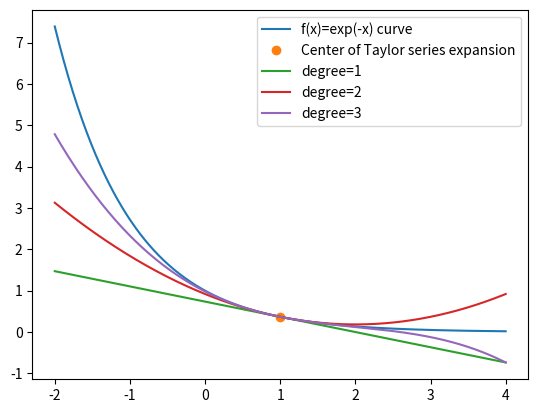

Write the Python code that produced this figure.
#py09p10_Taylor.py
import numpy as np
from scipy.interpolate import approximate_taylor_polynomial
import matplotlib.pyplot as plt

f = lambda x: np.exp(-x)
x0 = 1 # Center of the Taylor series expansion
x = np.linspace(x0-3, x0+3, 400) # Range on the x-axis
plt.plot(x, f(x), label="f(x)=exp(-x) curve")
plt.plot(x0,f(x0),'o', label="Center of Taylor series expansion")
h = 0.0001 # 수치적 미분계수를 구하기 위한 step-size
for deg in [1,2,3]: 
   p_taylor = approximate_taylor_polynomial \
                (f, x0, degree=deg, scale=h)
   print(p_taylor)
   plt.plot(x, p_taylor(x-x0), label=f"degree={deg}")
plt.legend()
plt.show()
